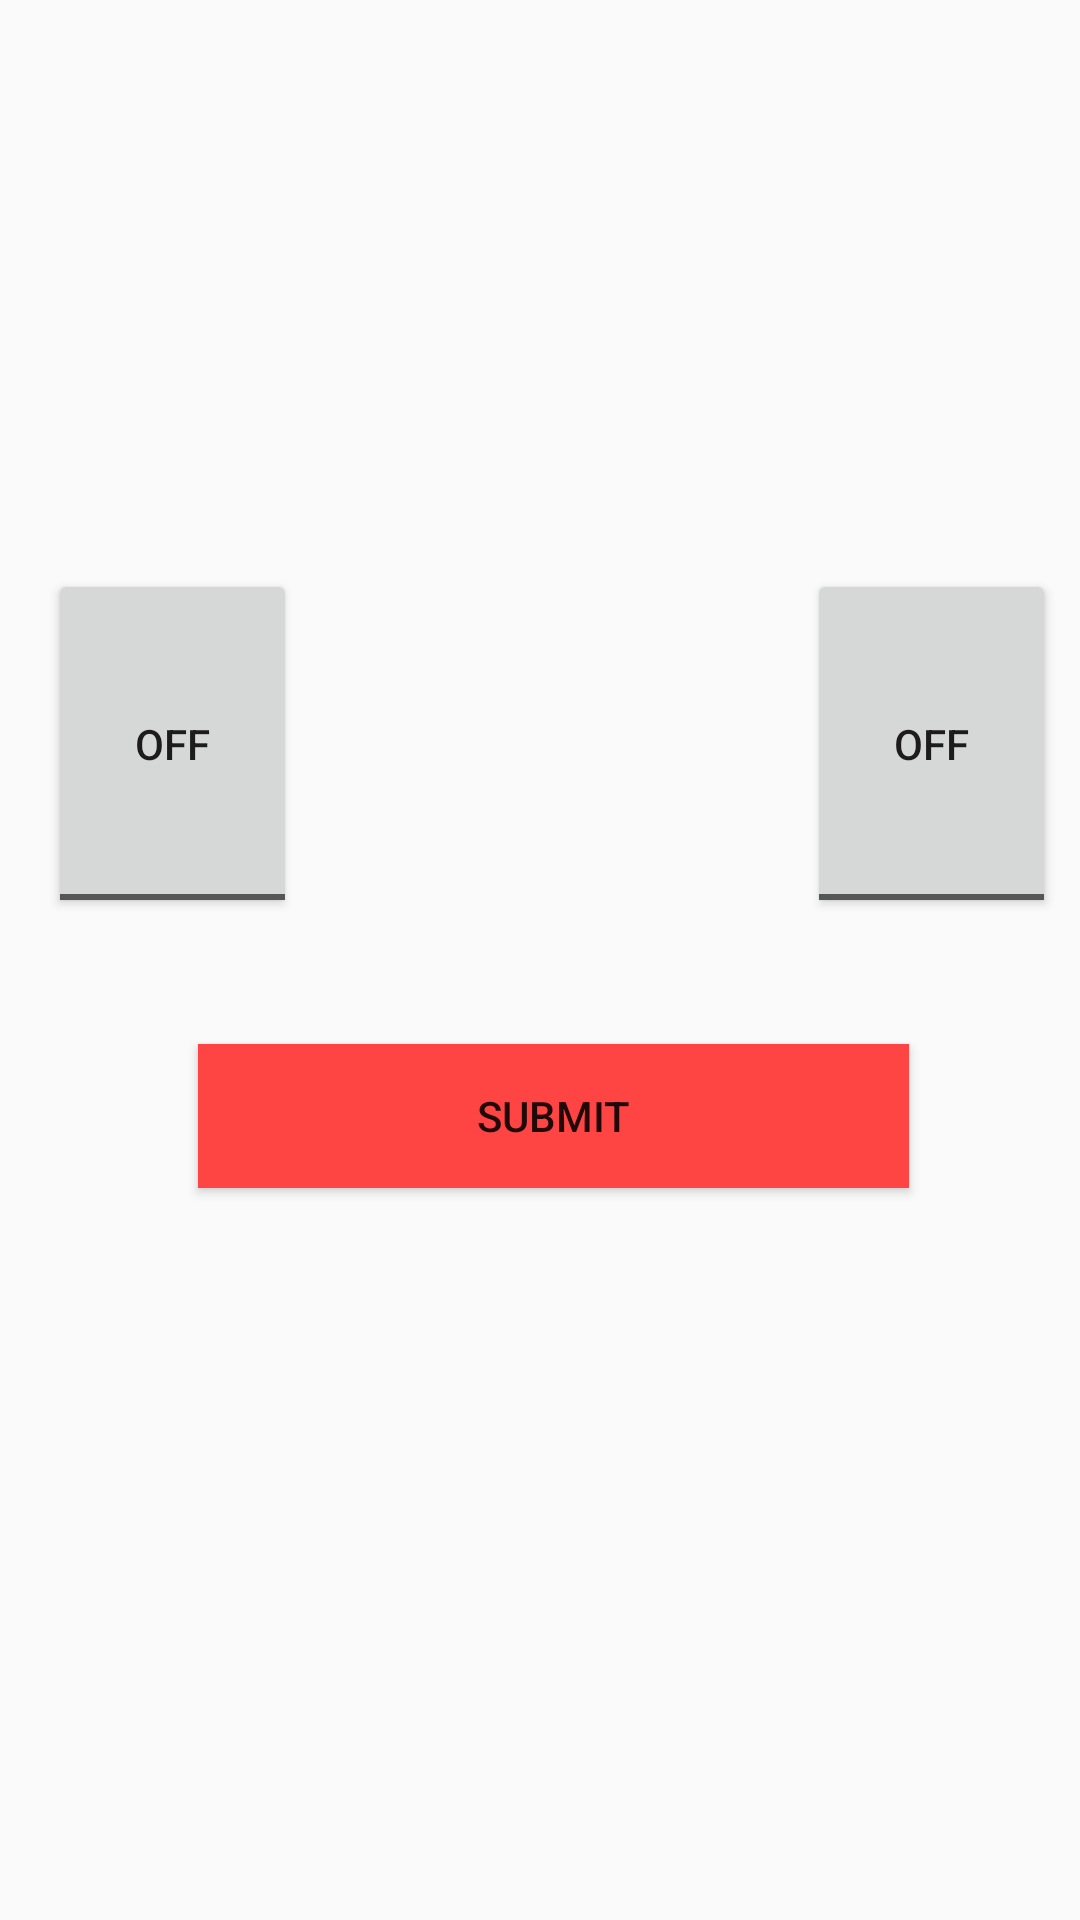

This screen was rendered from an Android layout file. Write that file and the resources it references.
<!-- AndroidManifest.xml: application theme AppTheme.NoActionBar -->
<!-- res/layout/togglebutton.xml -->
<?xml version="1.0" encoding="utf-8"?>
<android.support.constraint.ConstraintLayout xmlns:android="http://schemas.android.com/apk/res/android"
    xmlns:app="http://schemas.android.com/apk/res-auto"
    xmlns:tools="http://schemas.android.com/tools"
    android:layout_width="match_parent"
    android:layout_height="match_parent"
    tools:layout_editor_absoluteY="25dp">

    <ToggleButton
        android:id="@+id/toggleButton2"
        android:layout_width="0dp"
        android:layout_height="0dp"
        android:layout_marginEnd="8dp"
        android:text="ToggleButton"
        app:layout_constraintBottom_toBottomOf="@+id/toggleButton1"
        app:layout_constraintEnd_toEndOf="parent"
        app:layout_constraintStart_toEndOf="@+id/toggleButton1"
        app:layout_constraintTop_toTopOf="@+id/toggleButton1" />

    <ToggleButton
        android:id="@+id/toggleButton1"
        android:layout_width="0dp"
        android:layout_height="0dp"
        android:layout_marginBottom="42dp"
        android:layout_marginEnd="170dp"
        android:layout_marginStart="16dp"
        android:text="ToggleButton"
        app:layout_constraintBottom_toTopOf="@+id/buttonSubmitt"
        app:layout_constraintEnd_toStartOf="@+id/toggleButton2"
        app:layout_constraintStart_toStartOf="parent"
        app:layout_constraintTop_toBottomOf="@+id/textViewForToggle" />

    <Button
        android:id="@+id/buttonSubmitt"
        android:layout_width="237dp"
        android:layout_height="wrap_content"
        android:layout_marginBottom="244dp"
        android:layout_marginEnd="57dp"
        android:background="@android:color/holo_red_light"
        android:text="Submit"
        app:layout_constraintBottom_toBottomOf="parent"
        app:layout_constraintEnd_toEndOf="parent"
        app:layout_constraintTop_toBottomOf="@+id/toggleButton1" />

    <TextView
        android:id="@+id/textViewForToggle"
        android:layout_width="0dp"
        android:layout_height="0dp"
        android:layout_marginBottom="29dp"
        android:layout_marginEnd="8dp"
        android:layout_marginStart="8dp"
        android:layout_marginTop="44dp"
        android:fontFamily="sans-serif-condensed"
        android:textColor="@android:color/background_dark"
        android:textSize="18sp"
        android:textStyle="bold|italic"
        android:typeface="normal"
        app:layout_constraintBottom_toTopOf="@+id/toggleButton1"
        app:layout_constraintEnd_toEndOf="parent"
        app:layout_constraintStart_toStartOf="parent"
        app:layout_constraintTop_toTopOf="parent" />
</android.support.constraint.ConstraintLayout>
<!-- resources referenced by this layout -->
<resources>
  <style name="AppTheme.NoActionBar">
          <item name="windowActionBar">false</item>
          <item name="windowNoTitle">true</item>
          <item name="android:statusBarColor">@android:color/transparent</item>
      </style>
</resources>
